Dataset: splits_combined (GitHub, GrantMihkael/GrantMihkael-NEU-Surface-Defect-Dataset). Classes: injured by a collision, clean sample, convex powder, dirty spot, drain bottom, non conducting, orange peel, pitting, scuffing, transverse strip is dented.

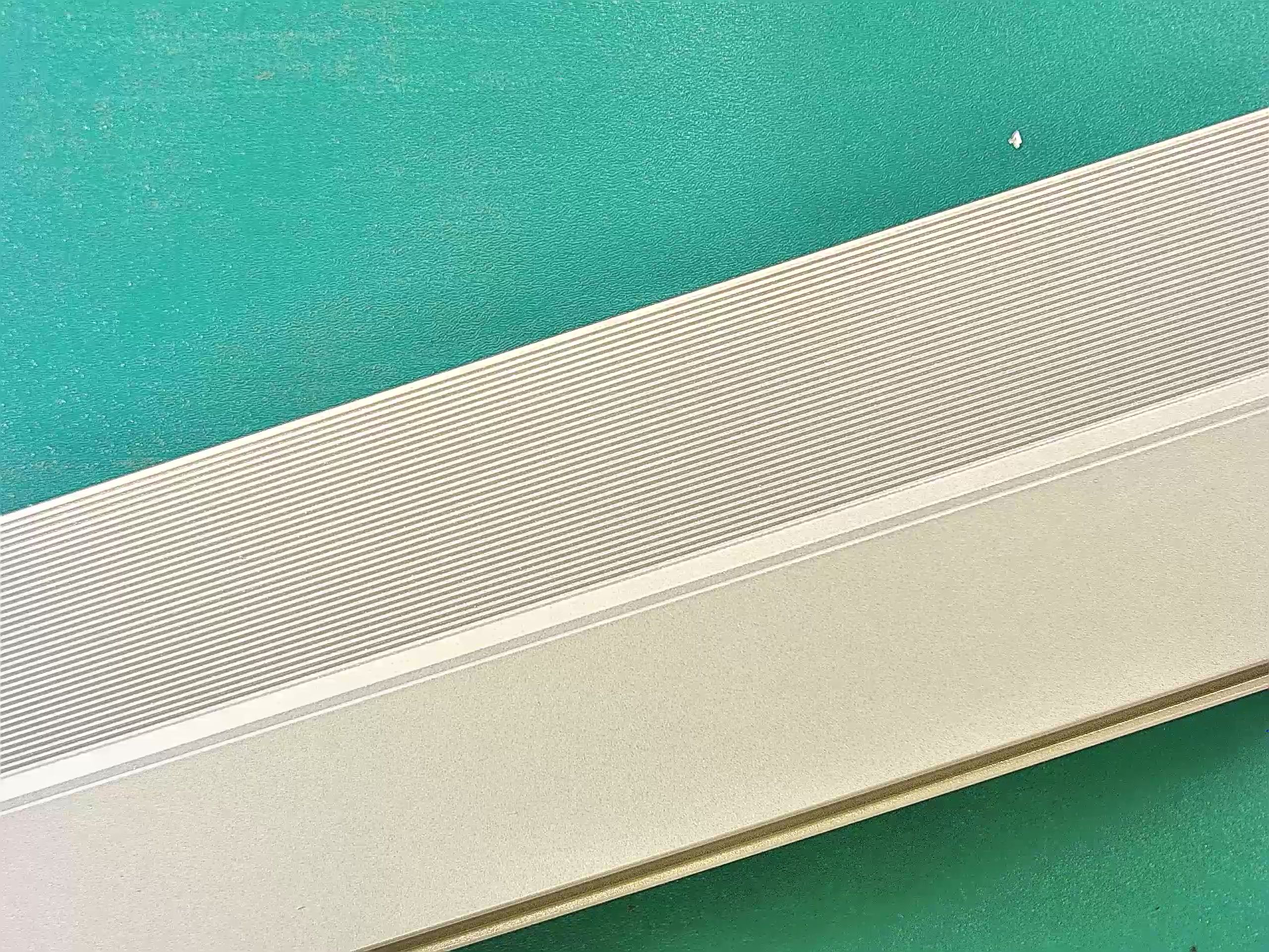
Label: clean sample

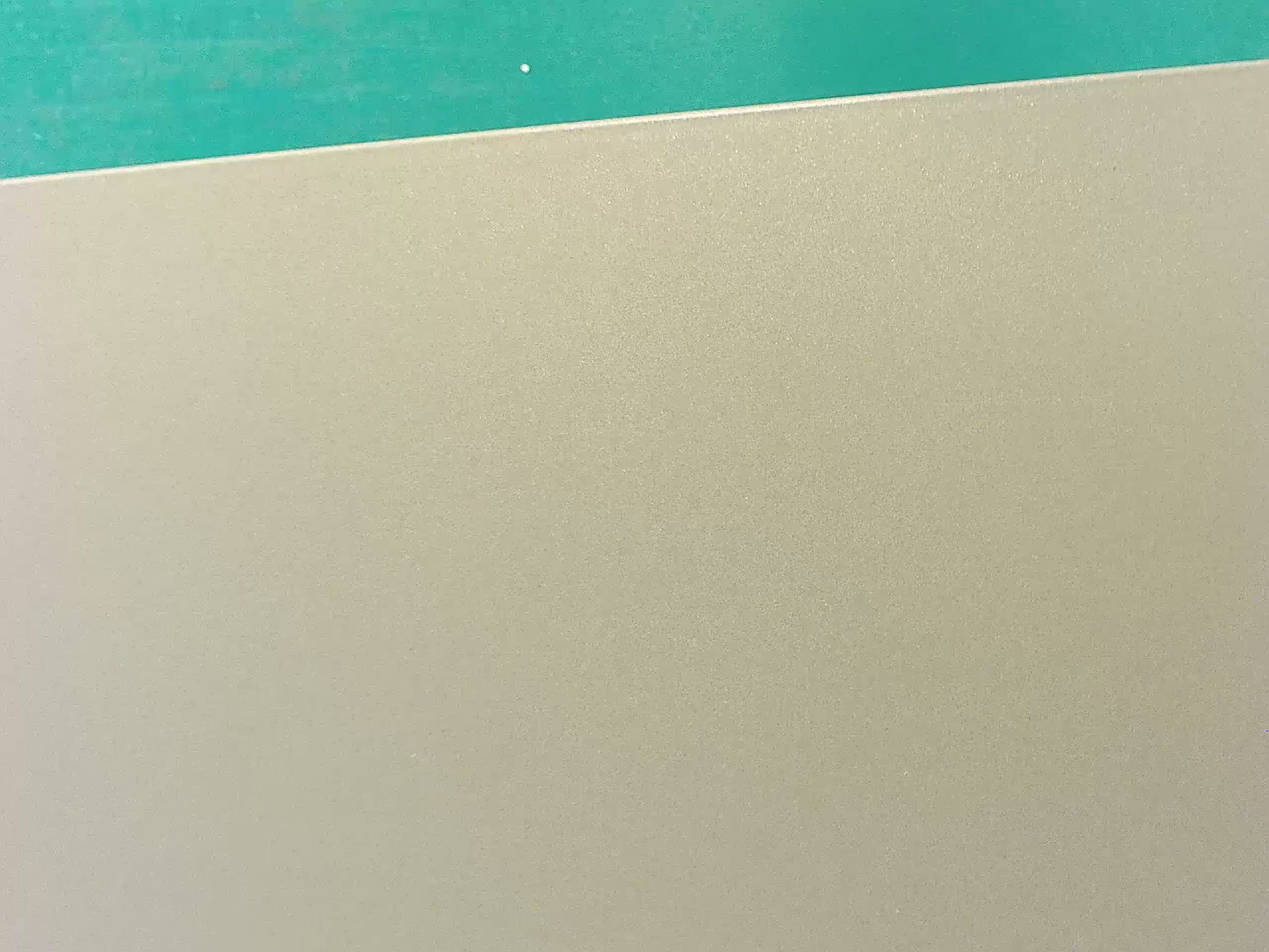
Label: clean sample

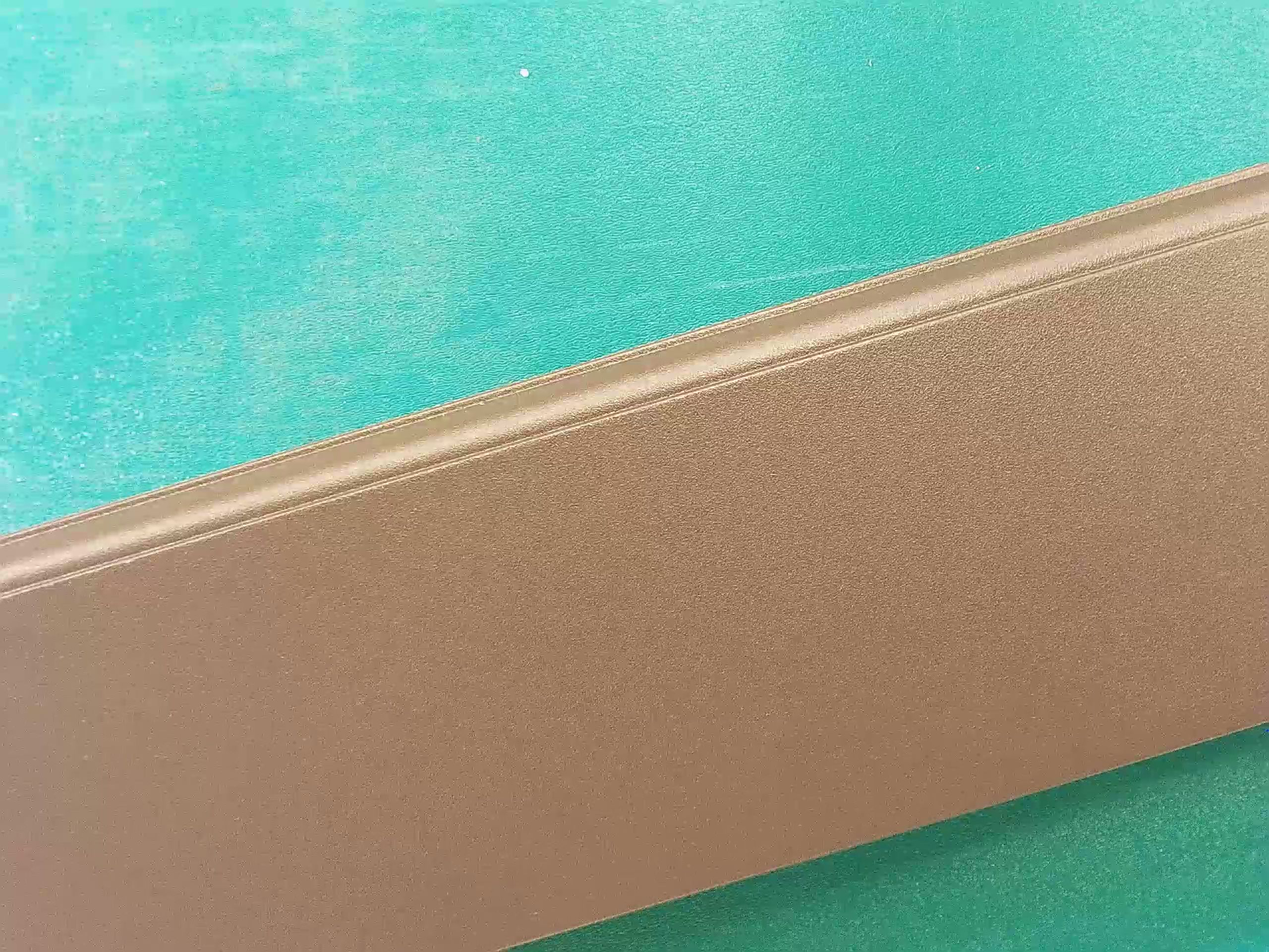
Label: clean sample

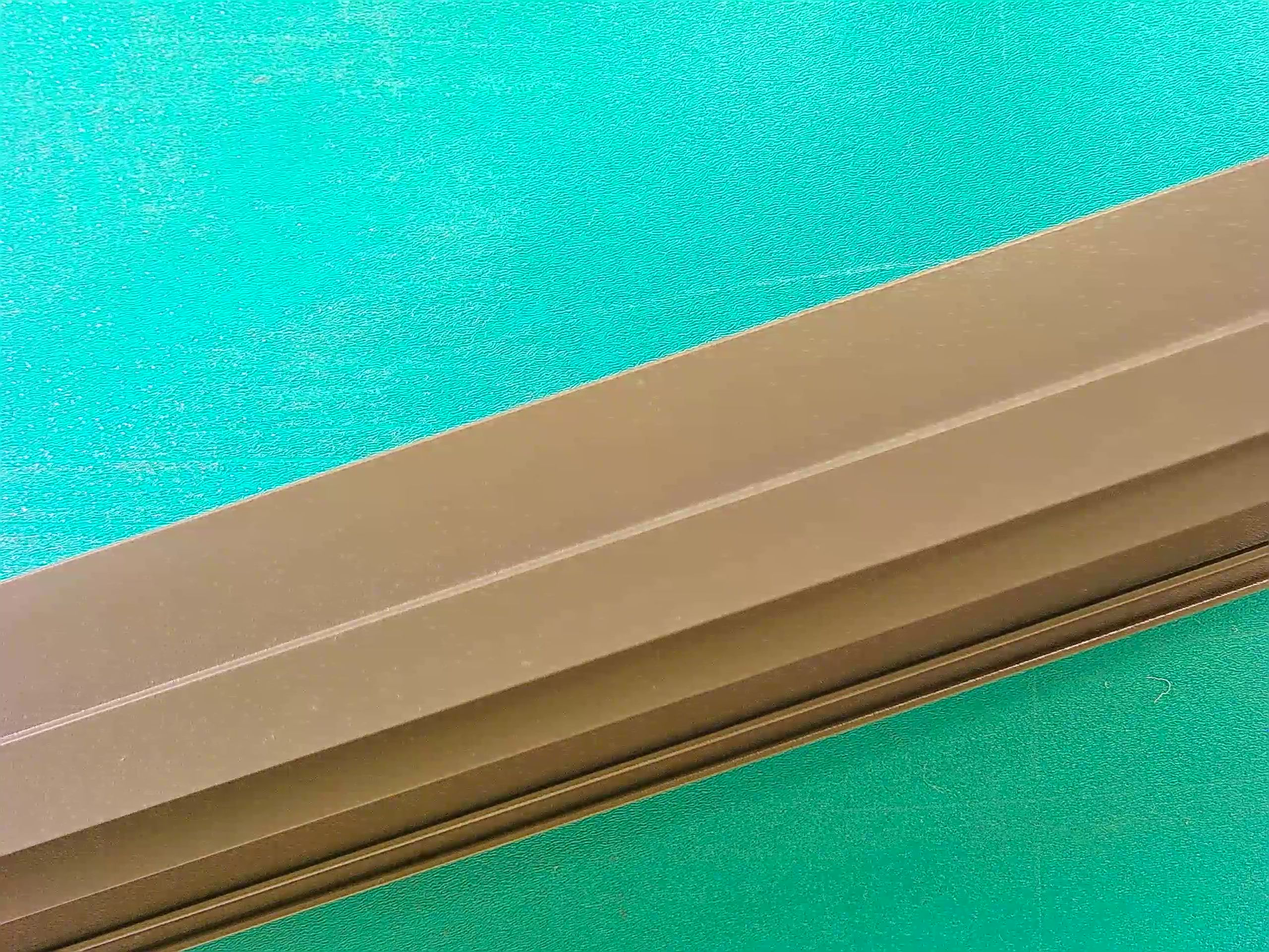
Label: clean sample

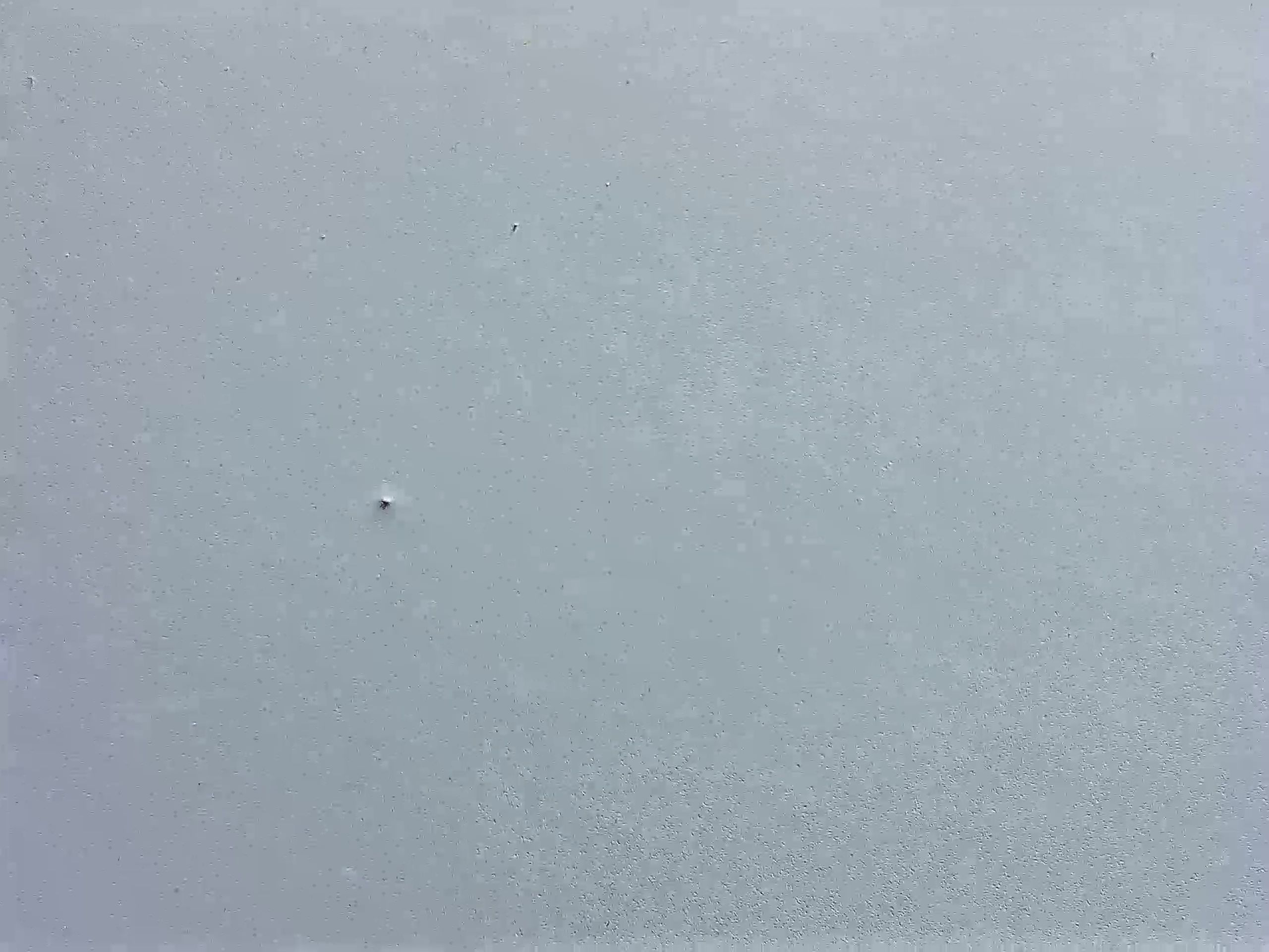
Label: dirty spot

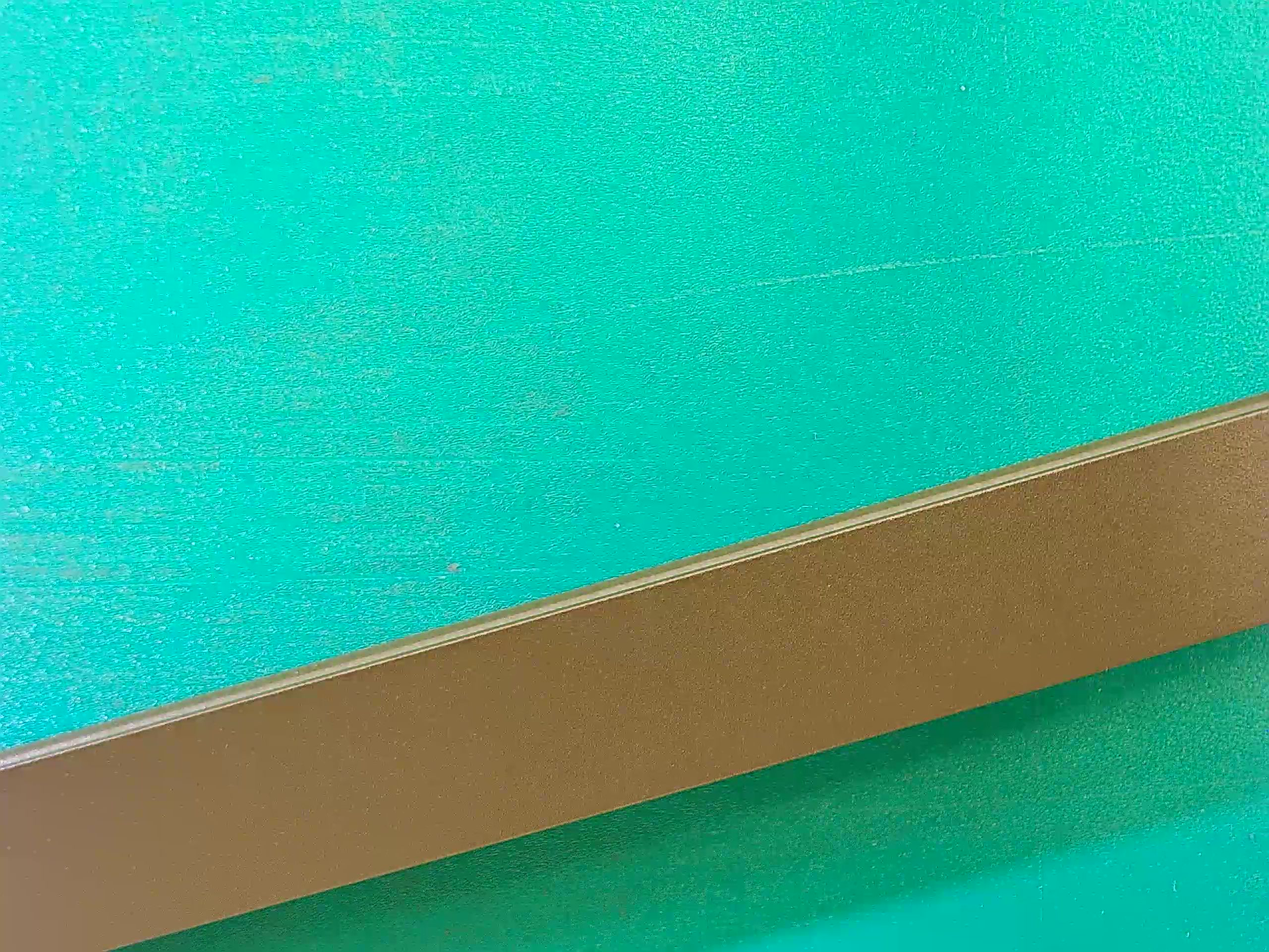
Label: clean sample
